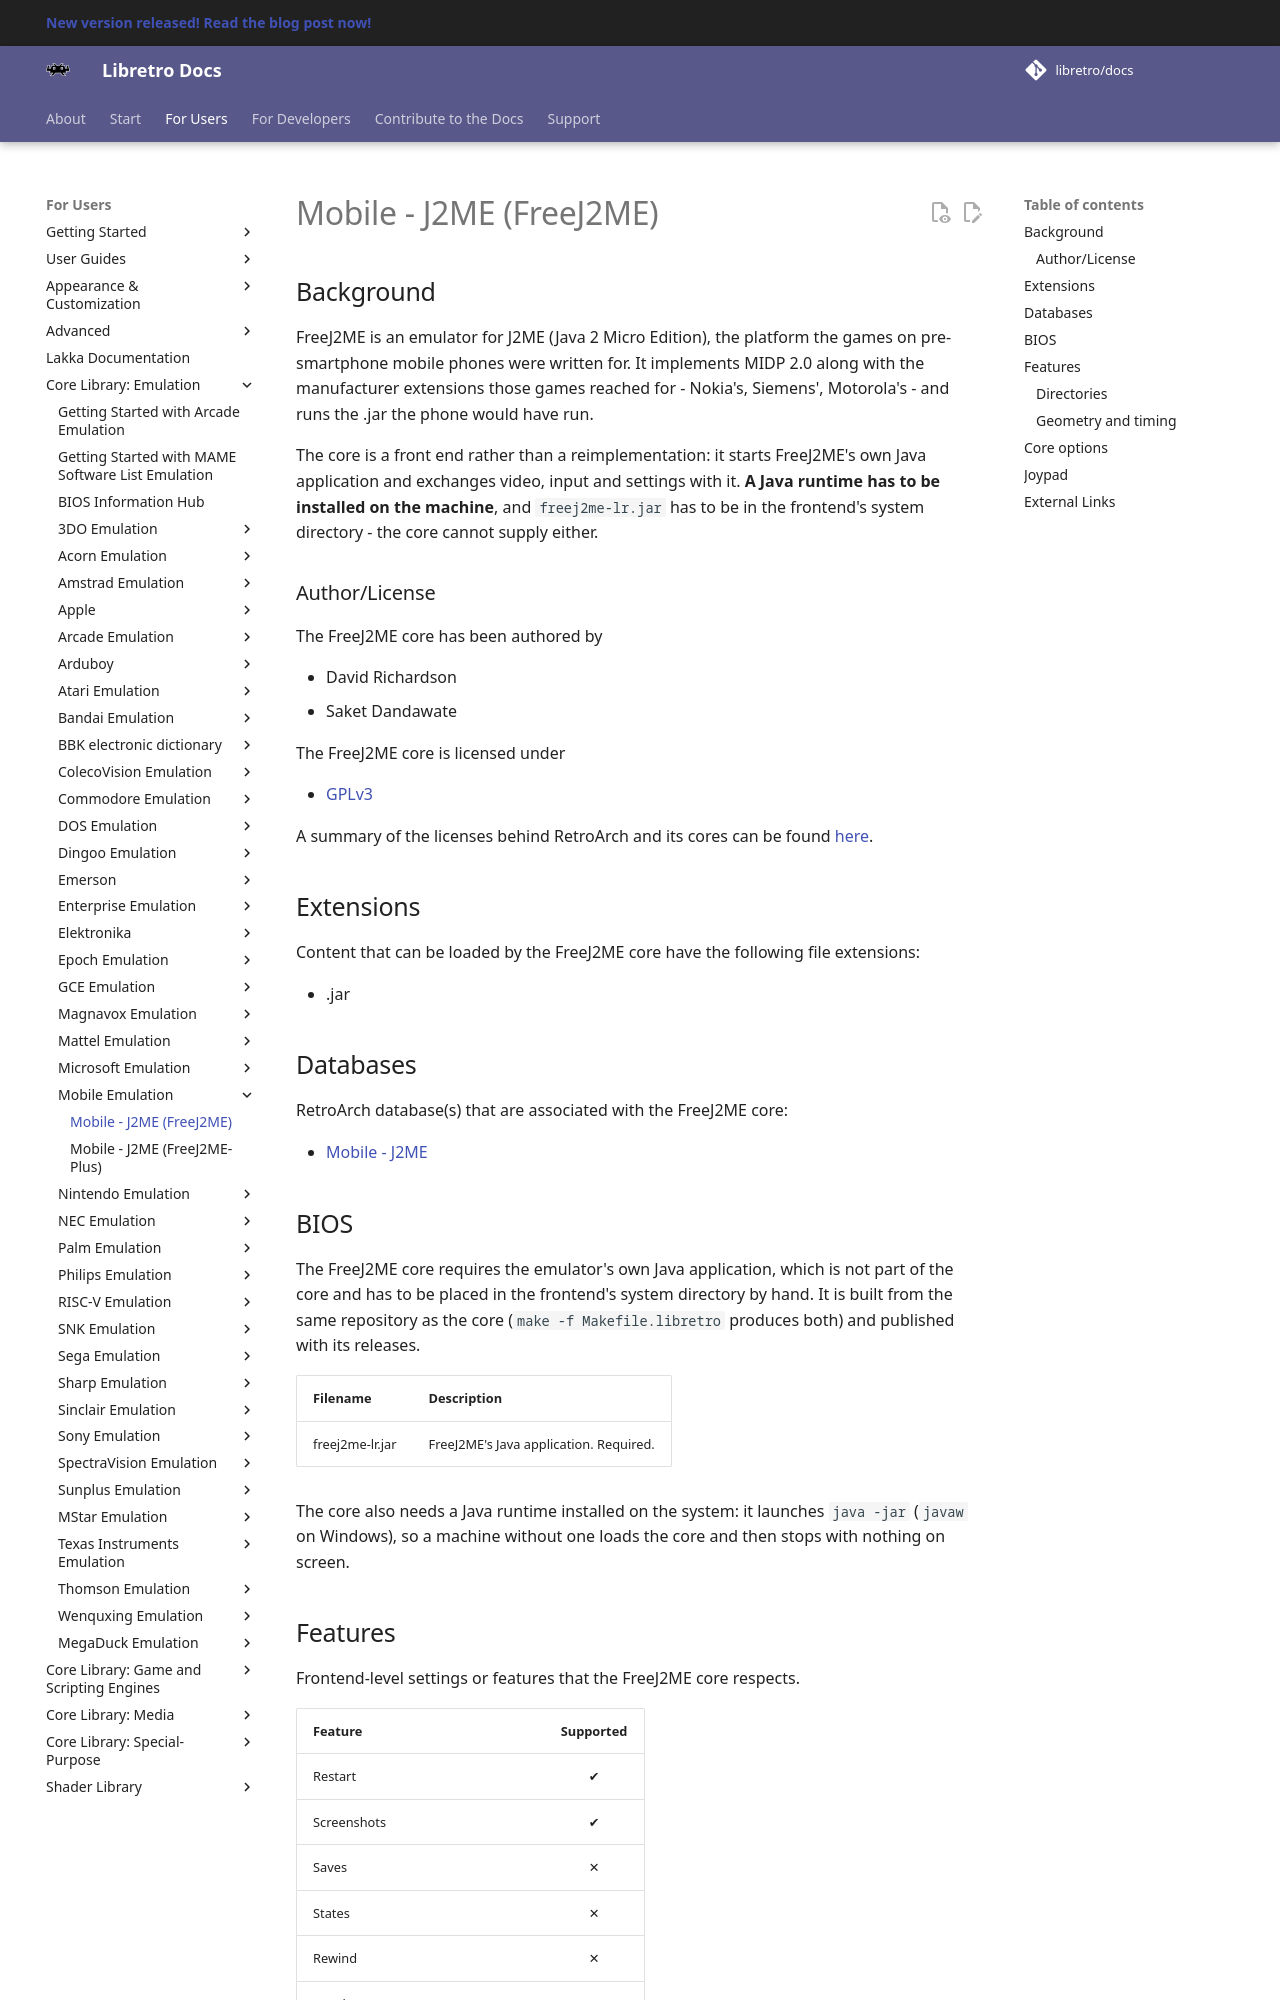

repository: carmiker/docs · page: library/freej2me/index.html · generator: mkdocs

# Mobile - J2ME (FreeJ2ME)

## Background

FreeJ2ME is an emulator for J2ME (Java 2 Micro Edition), the platform the games on pre-smartphone mobile phones were written for. It implements MIDP 2.0 along with the manufacturer extensions those games reached for - Nokia's, Siemens', Motorola's - and runs the .jar the phone would have run.

The core is a front end rather than a reimplementation: it starts FreeJ2ME's own Java application and exchanges video, input and settings with it. **A Java runtime has to be installed on the machine**, and `freej2me-lr.jar` has to be in the frontend's system directory - the core cannot supply either.

### Author/License

The FreeJ2ME core has been authored by

- David Richardson
- Saket Dandawate

The FreeJ2ME core is licensed under

- [GPLv3](https://github.com/hex007/freej2me/blob/master/LICENSE)

A summary of the licenses behind RetroArch and its cores can be found [here](../development/licenses.md).

## Extensions

Content that can be loaded by the FreeJ2ME core have the following file extensions:

- .jar

## Databases

RetroArch database(s) that are associated with the FreeJ2ME core:

- [Mobile - J2ME](https://github.com/libretro/libretro-database/blob/master/dat/Mobile%20-%20J2ME.dat)

## BIOS

The FreeJ2ME core requires the emulator's own Java application, which is not part of the core and has to be placed in the frontend's system directory by hand. It is built from the same repository as the core (`make -f Makefile.libretro` produces both) and published with its releases.

| Filename          | Description                                    |
|-------------------|------------------------------------------------|
| freej2me-lr.jar   | FreeJ2ME's Java application. Required.          |

The core also needs a Java runtime installed on the system: it launches `java -jar` (`javaw` on Windows), so a machine without one loads the core and then stops with nothing on screen.
